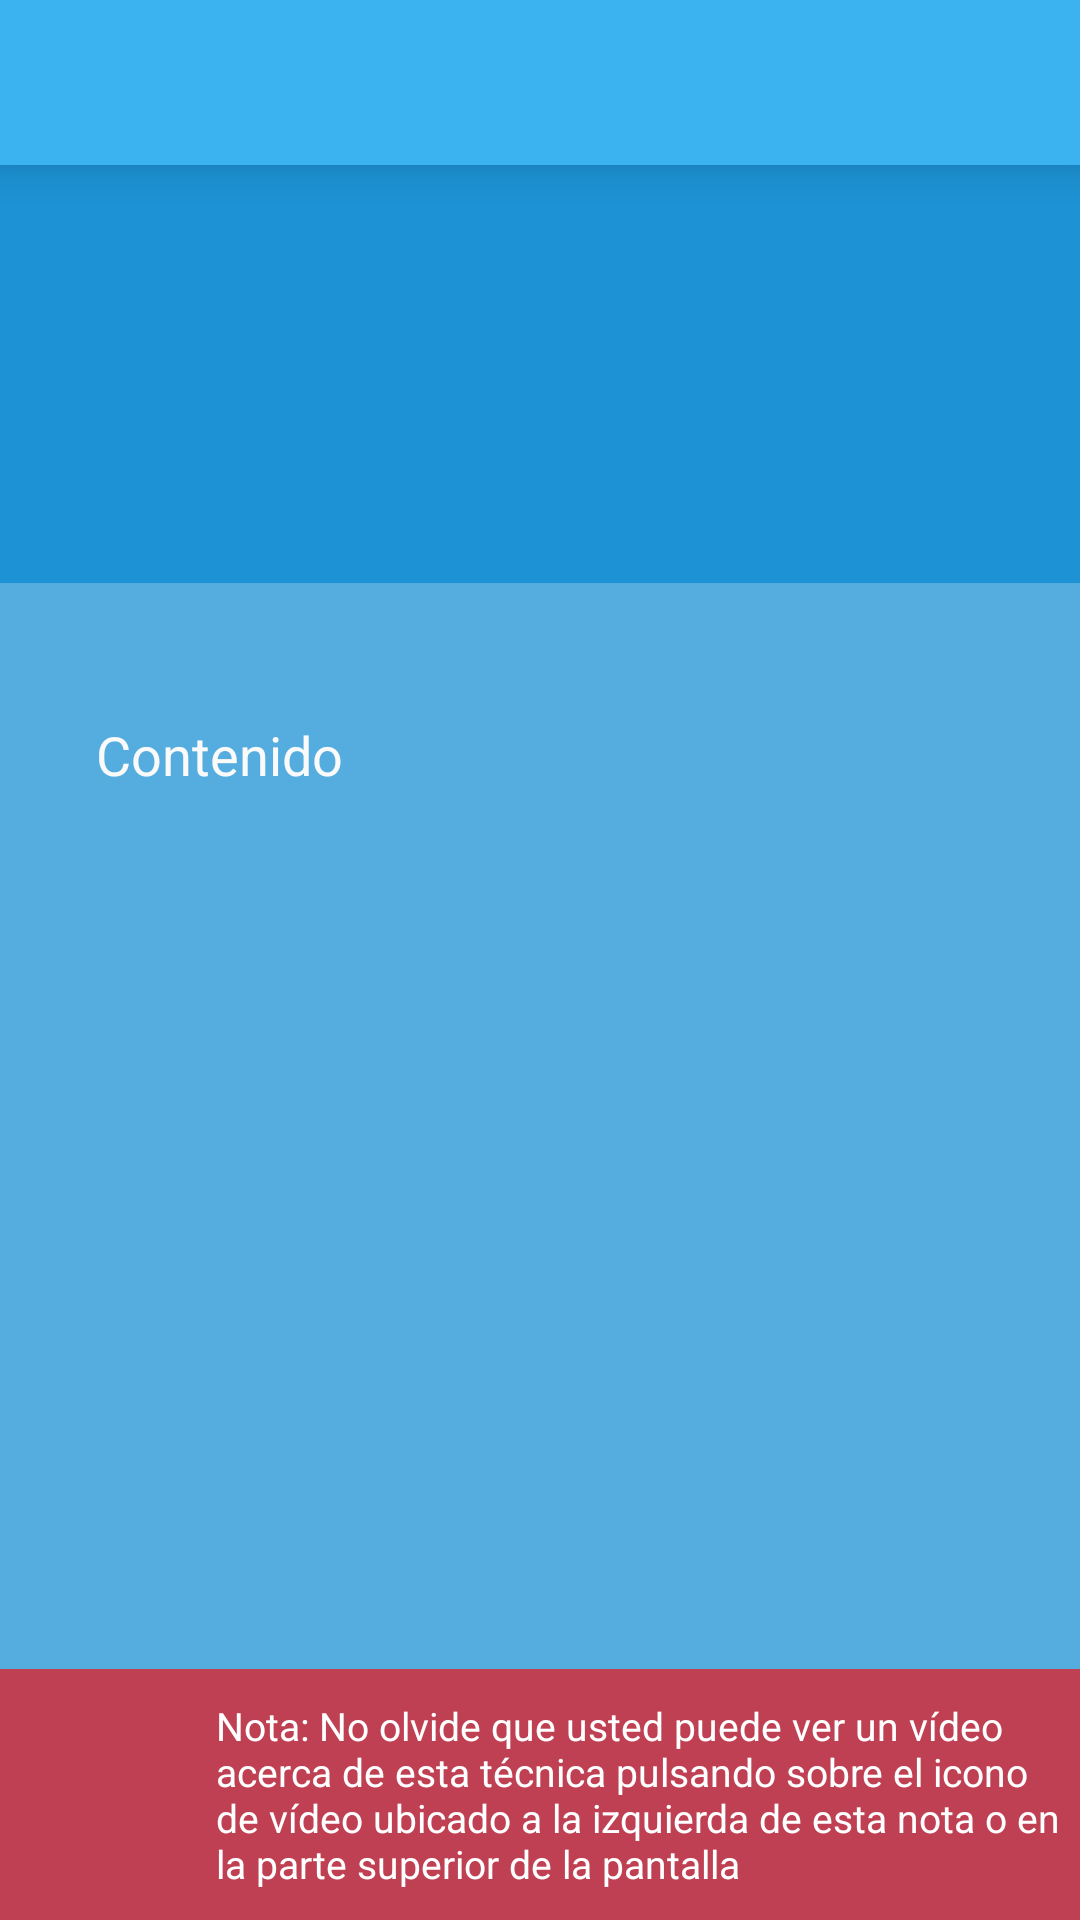

Android layout source for this screen:
<!-- AndroidManifest.xml: activity theme AppTheme.NoActionBar -->
<!-- res/layout/tecnica_detail.xml -->
<?xml version="1.0" encoding="utf-8"?>
<LinearLayout xmlns:android="http://schemas.android.com/apk/res/android"
    xmlns:app="http://schemas.android.com/apk/res-auto"
    xmlns:tools="http://schemas.android.com/tools"
    android:id="@+id/content_tecnicas_relajacion"
    android:layout_width="match_parent"
    android:layout_height="match_parent"
    app:layout_behavior="@string/appbar_scrolling_view_behavior"
    android:orientation="vertical"
    android:background="@color/colorPrimary_alpha_launcher"
    >

    <LinearLayout
        android:layout_width="match_parent"
        android:layout_height="wrap_content"
        android:elevation="10dp"
        android:orientation="vertical"
        android:background="@color/colorPrimaryMenu"
        >

        <TextView
            android:id="@+id/titulo"
            style="@style/TextAppearance.AppCompat.Title.Inverse"
            android:layout_width="match_parent"
            android:layout_height="wrap_content"
            android:ellipsize="end"
            android:maxLines="2"
            android:textIsSelectable="true"

            android:textColor="@color/colorMenuPrimaryText"
            android:textSize="@dimen/textHeadline"
            android:paddingLeft="5dp"
            />

        <TextView
            android:id="@+id/fecha"
            style="@style/TextAppearance.AppCompat.Subhead.Inverse"
            android:layout_width="wrap_content"
            android:layout_height="wrap_content"
            android:textColor="@color/colorMenuTertiaryText"
            android:textSize="@dimen/textSubheading"
            android:paddingLeft="@dimen/activity_horizontal_margin"
            android:visibility="invisible"
            />




    </LinearLayout>
    <LinearLayout
        android:layout_width="match_parent"
        android:layout_height="0dp"
        android:background="@color/colorPrimary_alpha_launcher"
        android:layout_weight="20"
        android:paddingTop="5dp"
        >

        <TextView
            android:layout_width="match_parent"
            android:layout_height="wrap_content"
            android:layout_weight="1"
            />

        <ImageView
            android:id="@+id/imagen"
            android:layout_width="wrap_content"
            android:layout_height="wrap_content"
            app:srcCompat="@drawable/ic_menu_guia_padre_customer_service_1"
            android:scaleType="matrix"
            android:layout_gravity="center"
            />

        <TextView
            android:layout_width="match_parent"
            android:layout_height="wrap_content"
            android:layout_weight="1"
            />

    </LinearLayout>




    <TextView
        android:layout_width="match_parent"
        android:layout_height="13dp"
        />

    <ScrollView
        android:layout_width="match_parent"
        android:layout_height="0dp"
        android:layout_weight="50"
        android:clipToPadding="false"
        android:scrollbarStyle="outsideOverlay"
        android:paddingRight="@dimen/activity_horizontal_margin"
        android:paddingLeft="@dimen/activity_horizontal_margin"
        android:paddingTop="@dimen/activity_vertical_margin"
        android:paddingBottom="@dimen/activity_vertical_margin"
        >

        <TextView
            android:id="@+id/contenido"
            android:layout_width="match_parent"
            android:layout_height="wrap_content"
            android:paddingTop="@dimen/activity_vertical_margin"
            android:paddingBottom="@dimen/activity_vertical_margin"
            android:paddingLeft="@dimen/activity_horizontal_margin"
            android:paddingRight="@dimen/activity_horizontal_margin"
            android:text="Contenido"
            android:textColor="@color/colorMenuPrimaryText"
            android:textSize="@dimen/textBody2"
            android:textAppearance="@style/TextAppearance.AppCompat.Body1"
            android:textAlignment="textStart"
            />
    </ScrollView>

    <LinearLayout
        android:id="@+id/nota"
        android:layout_width="match_parent"
        android:layout_height="wrap_content"
        android:background="#A0FF0000"
        android:paddingTop="10dp"
        android:paddingBottom="10dp"
        android:weightSum="1"
        >

        <ImageView
            android:id="@+id/go_to_video"
            android:layout_width="match_parent"
            android:layout_height="match_parent"
            app:srcCompat="@drawable/ic_menu_tecnica_youtube"
            android:layout_weight=".8"
            android:onClick="go_to_video"
            />

        <TextView
            android:layout_weight=".2"
            android:id="@+id/text_instrucciones"
            style="?android:attr/textAppearanceLarge"
            android:layout_width="match_parent"
            android:layout_height="wrap_content"
            tools:context="modelo.TecnicaDetailFragment"
            android:text="Nota: No olvide que usted puede ver un vídeo acerca de esta técnica pulsando sobre el icono de vídeo ubicado a la izquierda de esta nota o en la parte superior de la pantalla"
            android:textSize="@dimen/textCaption"
            android:textColor="@color/colorIcons"
            />

    </LinearLayout>






</LinearLayout>
<!-- resources referenced by this layout -->
<resources>
  <color name="colorIcons">#FFFFFF</color>
  <color name="colorMenuPrimaryText">#FAFAFA</color>
  <color name="colorMenuTertiaryText">#EEEEEE</color>
  <color name="colorPrimaryMenu">#3BB3F0</color>
  <color name="colorPrimary_alpha_launcher">#AA0288D1</color>
  <dimen name="activity_horizontal_margin">16dp</dimen>
  <dimen name="activity_vertical_margin">16dp</dimen>
  <dimen name="textBody2">18sp</dimen>
  <dimen name="textCaption">13sp</dimen>
  <dimen name="textHeadline">24sp</dimen>
  <dimen name="textSubheading">17sp</dimen>
  <style name="AppTheme.NoActionBar">
          <item name="windowActionBar">false</item>
          <item name="windowNoTitle">true</item>
      </style>
</resources>
